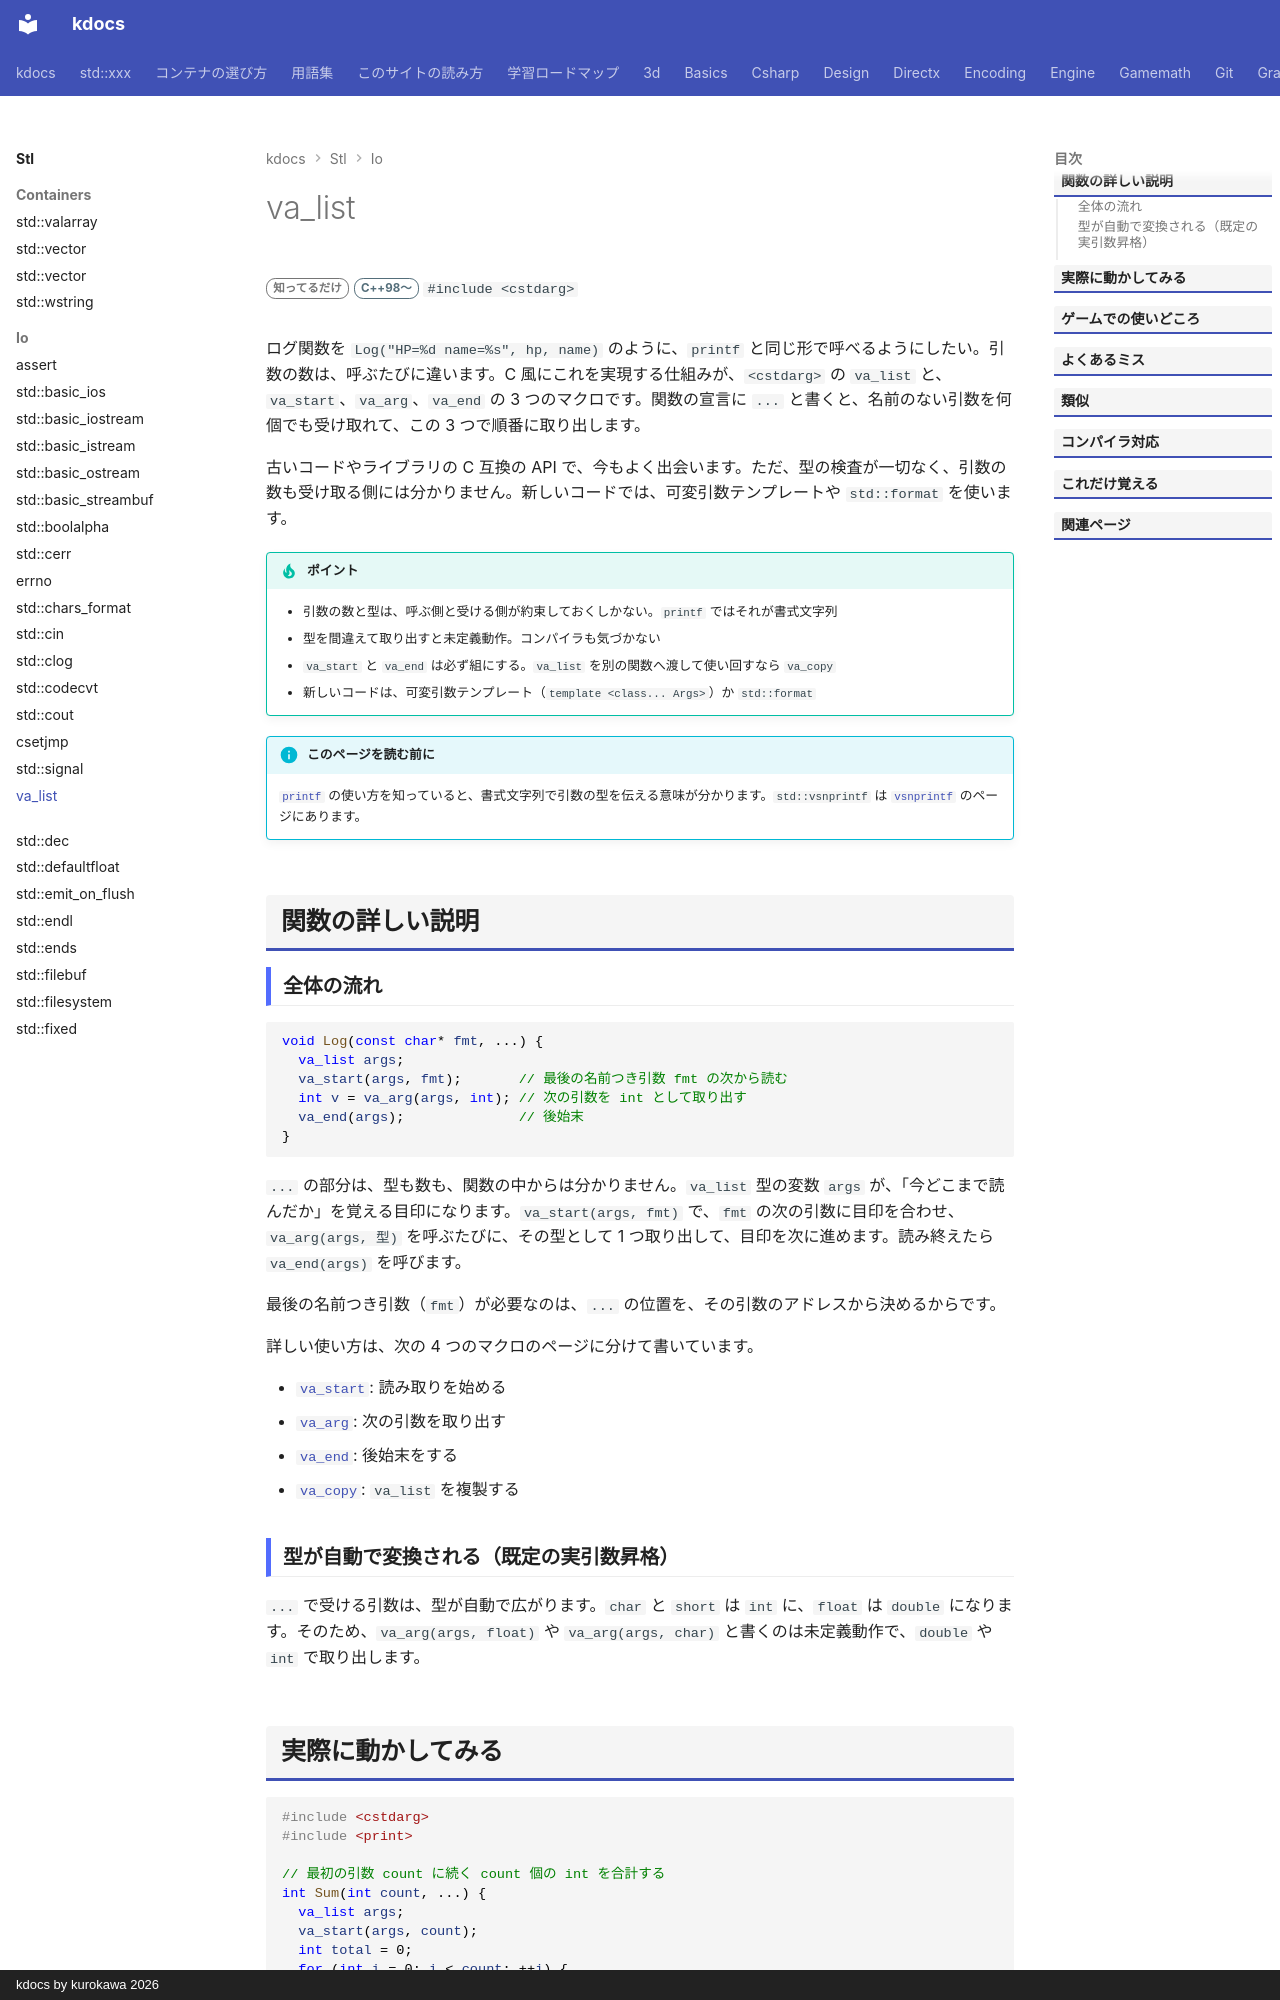

repository: qwzxdf/kdocs · page: stl/io/cstdarg/index.html · generator: mkdocs · copyright: kdocs by kurokawa 2026

---
title: va_list
summary: "引数の数が決まっていない関数（C 風の可変長引数）を書く。"
order: 99
tags:
  - 入出力・文字列
---

# va_list

<div class="page-badges" markdown>
<span class="rank rank-rare">知ってるだけ</span>
<span class="ver ver-11">C++98〜</span>
`#include <cstdarg>`
</div>

ログ関数を `Log("HP=%d name=%s", hp, name)` のように、`printf` と同じ形で呼べるようにしたい。引数の数は、呼ぶたびに違います。C 風にこれを実現する仕組みが、`<cstdarg>` の `va_list` と、`va_start`、`va_arg`、`va_end` の 3 つのマクロです。関数の宣言に `...` と書くと、名前のない引数を何個でも受け取れて、この 3 つで順番に取り出します。

古いコードやライブラリの C 互換の API で、今もよく出会います。ただ、型の検査が一切なく、引数の数も受け取る側には分かりません。新しいコードでは、可変引数テンプレートや `std::format` を使います。

!!! tip "ポイント"
    - 引数の数と型は、呼ぶ側と受ける側が約束しておくしかない。`printf` ではそれが書式文字列
    - 型を間違えて取り出すと未定義動作。コンパイラも気づかない
    - `va_start` と `va_end` は必ず組にする。`va_list` を別の関数へ渡して使い回すなら `va_copy`
    - 新しいコードは、可変引数テンプレート（`template <class... Args>`）か `std::format`

!!! info "このページを読む前に"
    [`printf`](cstdio/printf.md) の使い方を知っていると、書式文字列で引数の型を伝える意味が分かります。`std::vsnprintf` は [`vsnprintf`](cstdio/vsnprintf.md) のページにあります。

## 関数の詳しい説明

### 全体の流れ {#flow}

```cpp
void Log(const char* fmt, ...) {
  va_list args;
  va_start(args, fmt);       // 最後の名前つき引数 fmt の次から読む
  int v = va_arg(args, int); // 次の引数を int として取り出す
  va_end(args);              // 後始末
}
```

`...` の部分は、型も数も、関数の中からは分かりません。`va_list` 型の変数 `args` が、「今どこまで読んだか」を覚える目印になります。`va_start(args, fmt)` で、`fmt` の次の引数に目印を合わせ、`va_arg(args, 型)` を呼ぶたびに、その型として 1 つ取り出して、目印を次に進めます。読み終えたら `va_end(args)` を呼びます。

最後の名前つき引数（`fmt`）が必要なのは、`...` の位置を、その引数のアドレスから決めるからです。

詳しい使い方は、次の 4 つのマクロのページに分けて書いています。

- [`va_start`](va_start.md): 読み取りを始める
- [`va_arg`](va_arg.md): 次の引数を取り出す
- [`va_end`](va_end.md): 後始末をする
- [`va_copy`](va_copy.md): `va_list` を複製する
